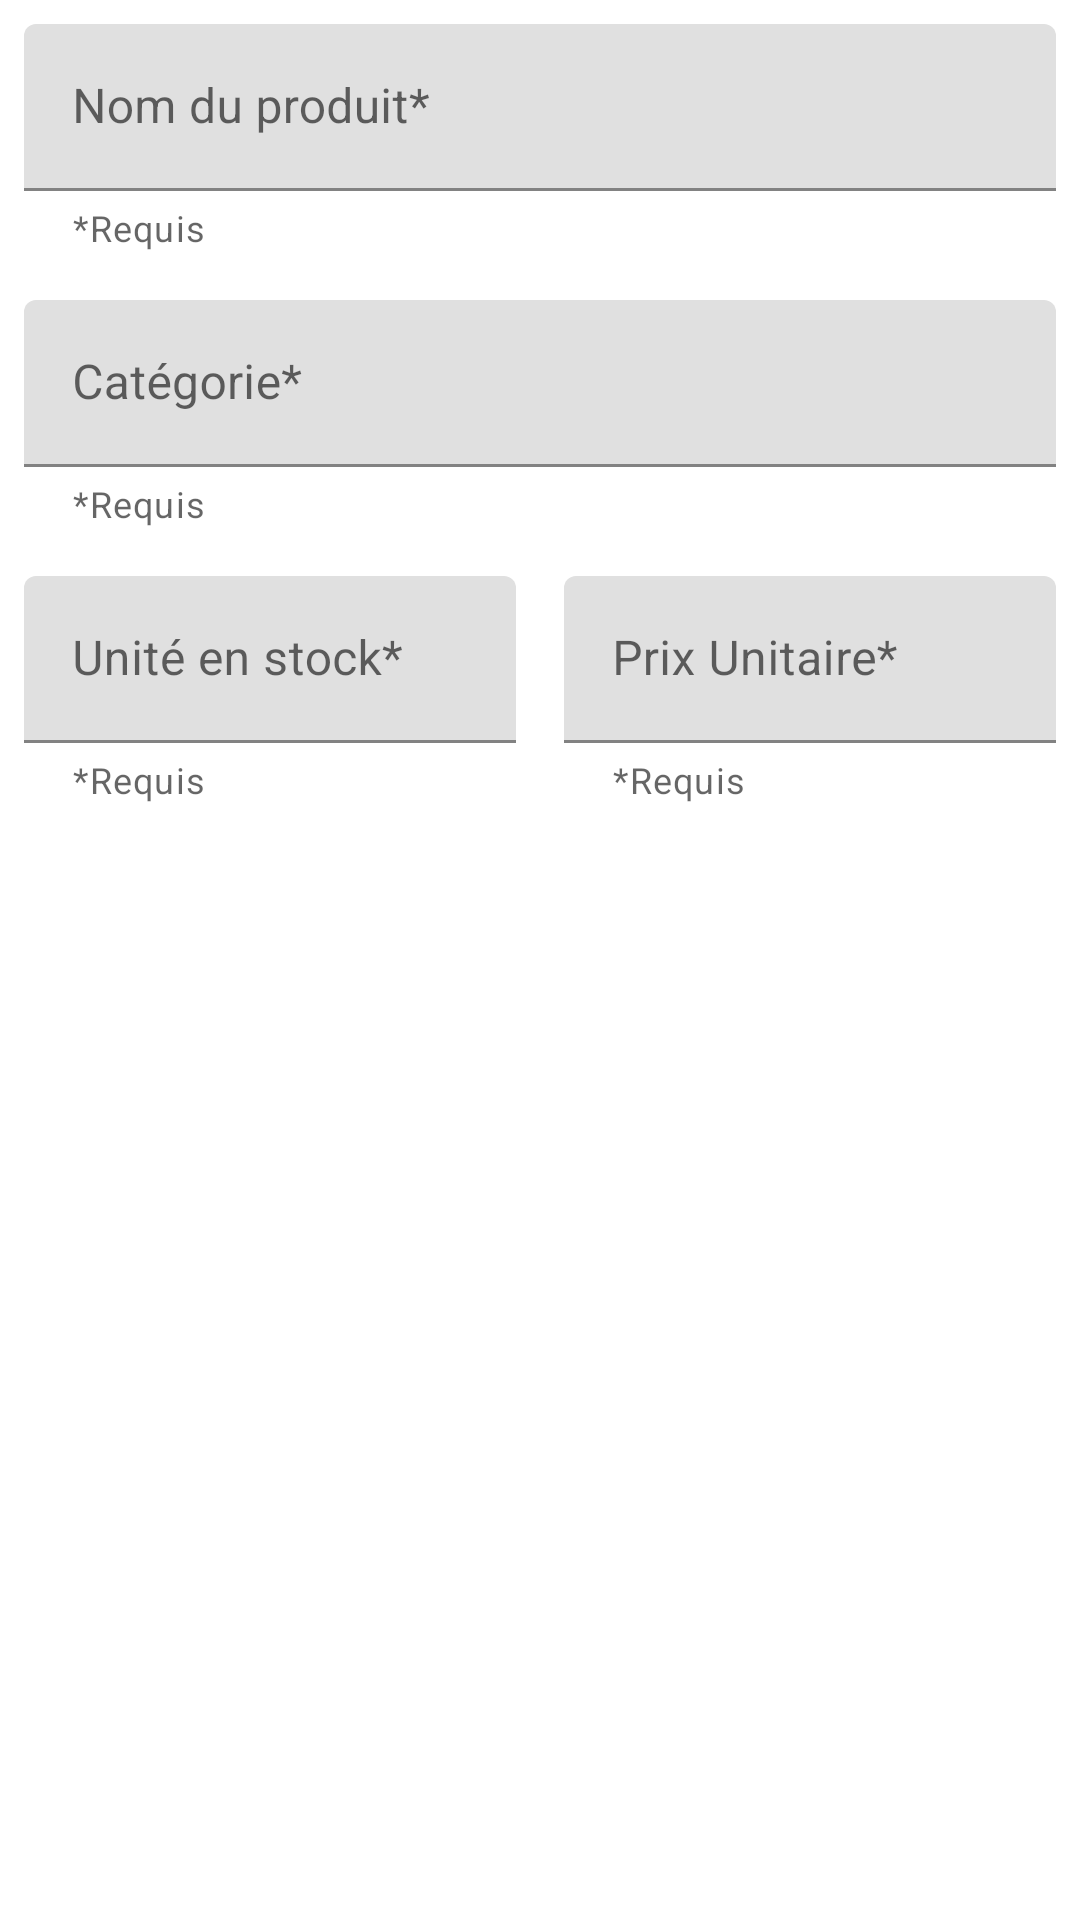

Write the Android layout XML for this screen, with the resource values it uses.
<!-- AndroidManifest.xml: application theme Theme.Labo2 -->
<!-- res/layout/fragment_second.xml -->
<?xml version="1.0" encoding="utf-8"?>
<LinearLayout xmlns:android="http://schemas.android.com/apk/res/android"
    xmlns:app="http://schemas.android.com/apk/res-auto"
    xmlns:tools="http://schemas.android.com/tools"
    android:layout_width="match_parent"
    android:layout_height="match_parent"
    android:orientation="vertical"
    tools:context=".SecondFragment">

    <com.google.android.material.textfield.TextInputLayout
        android:id="@+id/produit_nom"
        android:layout_width="match_parent"
        android:layout_height="wrap_content"
        android:layout_marginHorizontal="@dimen/default_margin"
        android:layout_marginVertical="@dimen/default_margin"
        android:hint="@string/produit_new_field_nom"
        app:boxBackgroundMode="filled"
        app:errorEnabled="true"
        app:helperText="@string/helper_field_required"
        app:hintAnimationEnabled="true"


        >

        <com.google.android.material.textfield.TextInputEditText
            android:layout_width="match_parent"
            android:layout_height="wrap_content"
            android:inputType="text"
            tools:text="Northwood Cranberry Sauce" />
    </com.google.android.material.textfield.TextInputLayout>

    <com.google.android.material.textfield.TextInputLayout
        android:id="@+id/produit_categ"
        android:layout_width="match_parent"
        android:layout_height="wrap_content"
        android:layout_marginHorizontal="@dimen/default_margin"
        android:layout_marginVertical="@dimen/default_margin"
        android:hint="@string/produit_new_field_categ"
        app:boxBackgroundMode="filled"
        app:errorEnabled="true"
        app:helperText="@string/helper_field_required"
        app:hintAnimationEnabled="true">

        <com.google.android.material.textfield.TextInputEditText
            android:layout_width="match_parent"
            android:layout_height="wrap_content"
            android:inputType="text"
            tools:ignore="TextContrastCheck"
            tools:text="Boissons" />
    </com.google.android.material.textfield.TextInputLayout>

    <androidx.constraintlayout.widget.ConstraintLayout
        android:id="@+id/linearLayout"
        android:layout_width="match_parent"
        android:layout_height="wrap_content">

        <com.google.android.material.textfield.TextInputLayout
            android:id="@+id/produit_qte"
            android:layout_width="0dp"
            android:layout_height="wrap_content"
            android:layout_marginHorizontal="@dimen/default_margin"
            android:layout_marginVertical="@dimen/default_margin"
            android:hint="@string/produit_new_field_qte"
            app:boxBackgroundMode="filled"
            app:errorEnabled="true"
            app:helperText="@string/helper_field_required"
            app:hintAnimationEnabled="true"
            app:layout_constraintEnd_toStartOf="@+id/produit_prix"
            app:layout_constraintStart_toStartOf="parent"
            app:layout_constraintTop_toTopOf="parent">

            <com.google.android.material.textfield.TextInputEditText

                android:layout_width="match_parent"
                android:layout_height="match_parent"
                android:inputType="number"
                tools:ignore="TextContrastCheck"
                tools:text="150" />
        </com.google.android.material.textfield.TextInputLayout>

        <com.google.android.material.textfield.TextInputLayout
            android:id="@+id/produit_prix"
            android:layout_width="0dp"
            android:layout_height="wrap_content"
            android:layout_marginHorizontal="@dimen/default_margin"
            android:layout_marginVertical="@dimen/default_margin"
            android:hint="@string/produit_new_field_prix"
            app:boxBackgroundMode="filled"
            app:endIconMode="none"
            app:errorEnabled="true"

            app:helperText="@string/helper_field_required"
            app:hintAnimationEnabled="true"
            app:layout_constraintEnd_toEndOf="parent"
            app:layout_constraintStart_toEndOf="@+id/produit_qte"
            app:layout_constraintTop_toTopOf="parent"
            app:suffixText="$">

            <com.google.android.material.textfield.TextInputEditText

                android:layout_width="match_parent"
                android:layout_height="wrap_content"
                android:inputType="numberDecimal"
                android:textAlignment="textEnd"
                tools:text="1" />
        </com.google.android.material.textfield.TextInputLayout>
    </androidx.constraintlayout.widget.ConstraintLayout>
</LinearLayout>
<!-- resources referenced by this layout -->
<resources>
  <dimen name="default_margin">8dp</dimen>
  <string name="helper_field_required">*Requis</string>
  <string name="produit_new_field_categ">Catégorie*</string>
  <string name="produit_new_field_nom">Nom du produit*</string>
  <string name="produit_new_field_prix">Prix Unitaire*</string>
  <string name="produit_new_field_qte">Unité en stock*</string>
  <style name="Theme.Labo2" parent="Theme.MaterialComponents.DayNight.DarkActionBar">
          
          <item name="colorPrimary">@color/purple_500</item>
          <item name="colorPrimaryVariant">@color/purple_700</item>
          <item name="colorOnPrimary">@color/white</item>
          
          <item name="colorSecondary">@color/teal_200</item>
          <item name="colorSecondaryVariant">@color/teal_700</item>
          <item name="colorOnSecondary">@color/black</item>
          
          <item name="android:statusBarColor">?attr/colorPrimaryVariant</item>
          
      </style>
  <!-- not gathered from this repository: default colours our renderer supplied (Android Studio template values) -->
  <color name="purple_500">#FF6200EE</color>
  <color name="purple_700">#FF3700B3</color>
  <color name="teal_200">#FF03DAC5</color>
  <color name="teal_700">#FF018786</color>
  <color name="black">#FF000000</color>
  <color name="white">#FFFFFFFF</color>
</resources>
